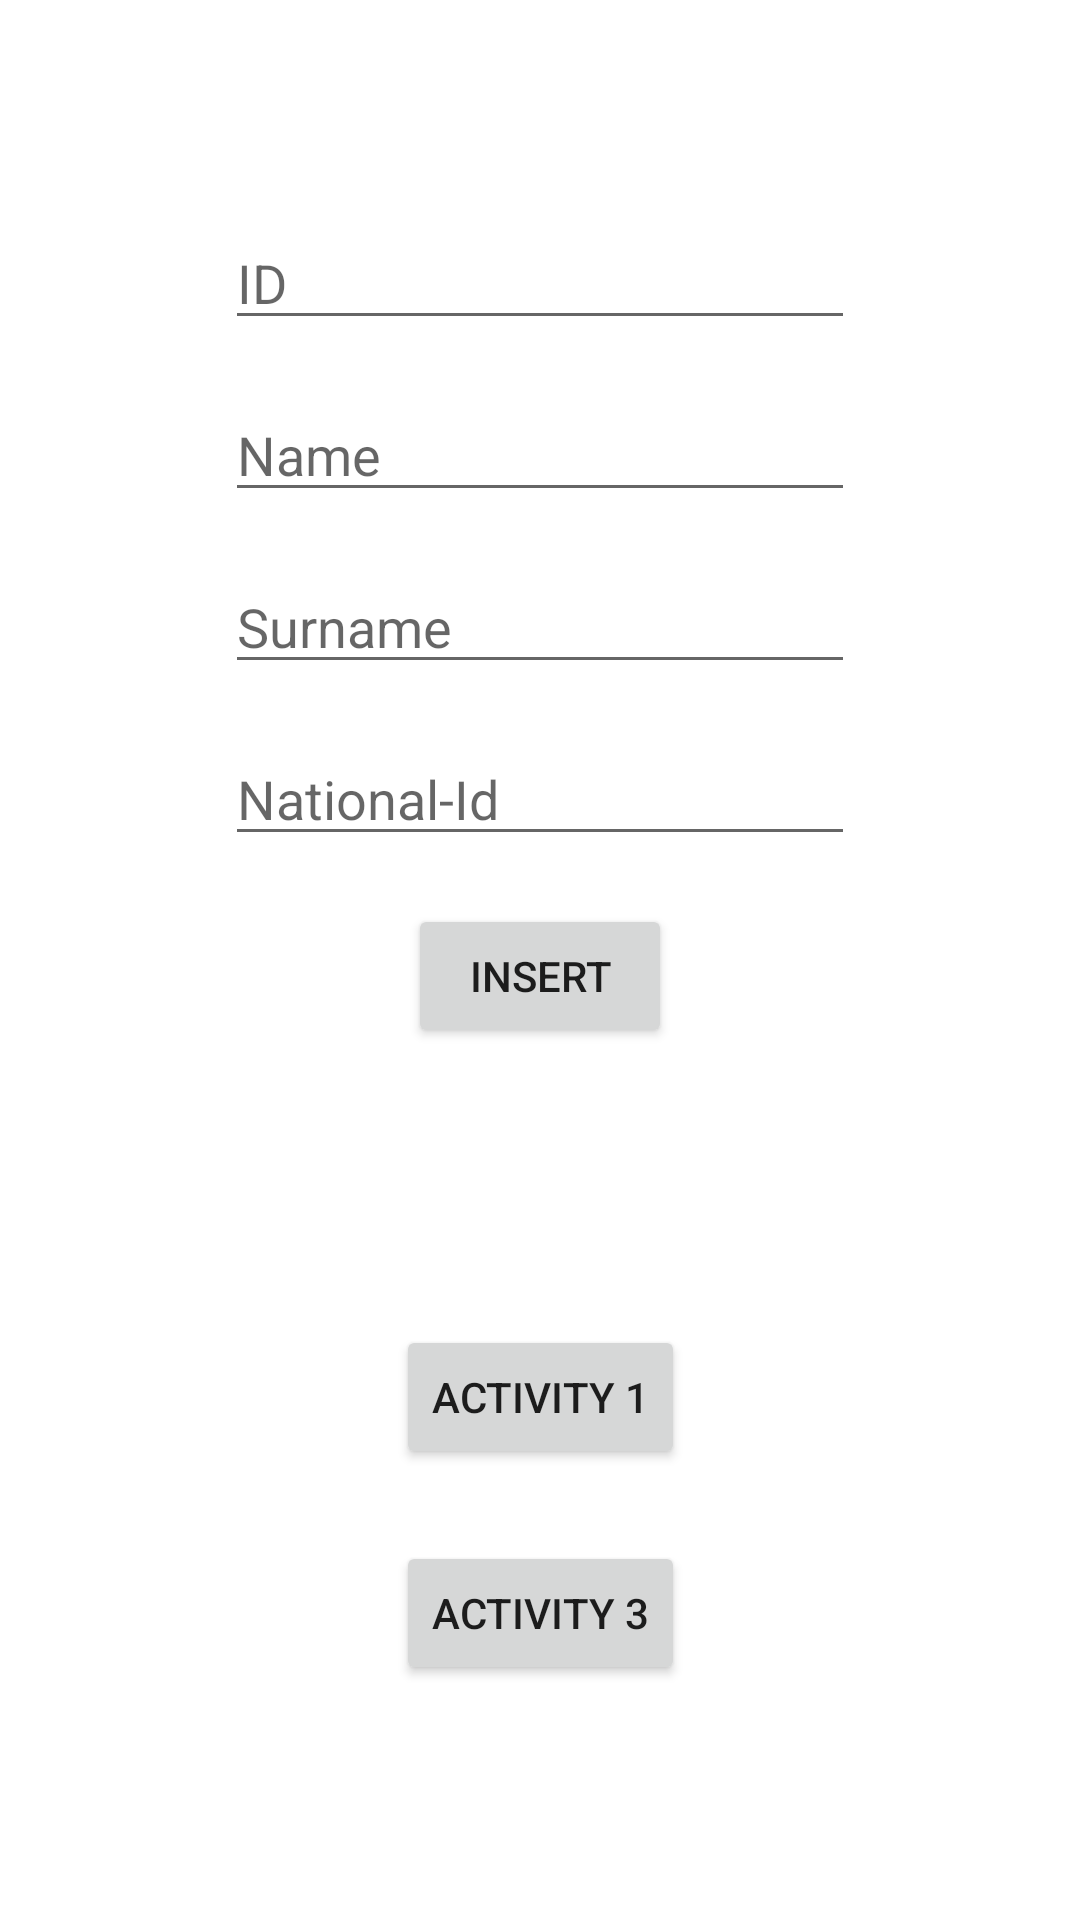

This screen was rendered from an Android layout file. Write that file and the resources it references.
<!-- AndroidManifest.xml: application theme Theme.RaneemmidT1 -->
<!-- res/layout/activity_2.xml -->
<?xml version="1.0" encoding="utf-8"?>
<androidx.constraintlayout.widget.ConstraintLayout xmlns:android="http://schemas.android.com/apk/res/android"
    xmlns:app="http://schemas.android.com/apk/res-auto"
    xmlns:tools="http://schemas.android.com/tools"
    android:layout_width="match_parent"
    android:layout_height="match_parent"
    tools:context=".Activity2">

    <EditText
        android:id="@+id/p_id"
        android:layout_width="wrap_content"
        android:layout_height="wrap_content"
        android:ems="10"
        android:inputType="number"
        android:hint="ID"
        app:layout_constraintBottom_toBottomOf="parent"
        app:layout_constraintEnd_toEndOf="parent"
        app:layout_constraintStart_toStartOf="parent"
        app:layout_constraintTop_toTopOf="parent"
        app:layout_constraintVertical_bias="0.120000005" />

    <EditText
        android:id="@+id/p_name"
        android:layout_width="wrap_content"
        android:layout_height="wrap_content"
        android:layout_marginTop="16dp"
        android:ems="10"
        android:inputType="textPersonName"
        android:hint="Name"
        app:layout_constraintEnd_toEndOf="parent"
        app:layout_constraintStart_toStartOf="parent"
        app:layout_constraintTop_toBottomOf="@+id/p_id" />

    <EditText
        android:id="@+id/p_sname"
        android:layout_width="wrap_content"
        android:layout_height="wrap_content"
        android:layout_marginTop="16dp"
        android:ems="10"
        android:inputType="textPersonName"
        android:hint="Surname"
        app:layout_constraintEnd_toEndOf="parent"
        app:layout_constraintStart_toStartOf="parent"
        app:layout_constraintTop_toBottomOf="@+id/p_name" />

    <EditText
        android:id="@+id/p_nid"
        android:layout_width="wrap_content"
        android:layout_height="wrap_content"
        android:layout_marginTop="16dp"
        android:ems="10"
        android:inputType="number"
        android:hint="National-Id"
        app:layout_constraintEnd_toEndOf="parent"
        app:layout_constraintStart_toStartOf="parent"
        app:layout_constraintTop_toBottomOf="@+id/p_sname" />

    <Button
        android:id="@+id/button3"
        android:layout_width="wrap_content"
        android:layout_height="wrap_content"
        android:onClick="insertPerson"
        android:layout_marginTop="16dp"
        android:text="Insert"
        app:layout_constraintEnd_toEndOf="parent"
        app:layout_constraintStart_toStartOf="parent"
        app:layout_constraintTop_toBottomOf="@+id/p_nid" />

    <Button
        android:id="@+id/button4"
        android:layout_width="wrap_content"
        android:layout_height="wrap_content"
        android:text="Activity 1"
        android:onClick="openActivity1"
        app:layout_constraintBottom_toBottomOf="parent"
        app:layout_constraintEnd_toEndOf="parent"
        app:layout_constraintStart_toStartOf="parent"
        app:layout_constraintTop_toBottomOf="@+id/button3"
        app:layout_constraintVertical_bias="0.38" />

    <Button
        android:id="@+id/button5"
        android:layout_width="wrap_content"
        android:layout_height="wrap_content"
        android:layout_marginTop="24dp"
        android:text="Activity 3"
        android:onClick="openActivity3"
        app:layout_constraintEnd_toEndOf="parent"
        app:layout_constraintStart_toStartOf="parent"
        app:layout_constraintTop_toBottomOf="@+id/button4" />
</androidx.constraintlayout.widget.ConstraintLayout>
<!-- resources referenced by this layout -->
<resources>
  <style name="Theme.RaneemmidT1" parent="Theme.MaterialComponents.DayNight.DarkActionBar">
          
          <item name="colorPrimary">@color/purple_500</item>
          <item name="colorPrimaryVariant">@color/purple_700</item>
          <item name="colorOnPrimary">@color/white</item>
          
          <item name="colorSecondary">@color/teal_200</item>
          <item name="colorSecondaryVariant">@color/teal_700</item>
          <item name="colorOnSecondary">@color/black</item>
          
          <item name="android:statusBarColor" tools:targetApi="l">?attr/colorPrimaryVariant</item>
          
      </style>
  <!-- not gathered from this repository: default colours our renderer supplied (Android Studio template values) -->
  <color name="purple_500">#FF6200EE</color>
  <color name="purple_700">#FF3700B3</color>
  <color name="teal_200">#FF03DAC5</color>
  <color name="teal_700">#FF018786</color>
  <color name="black">#FF000000</color>
  <color name="white">#FFFFFFFF</color>
</resources>
